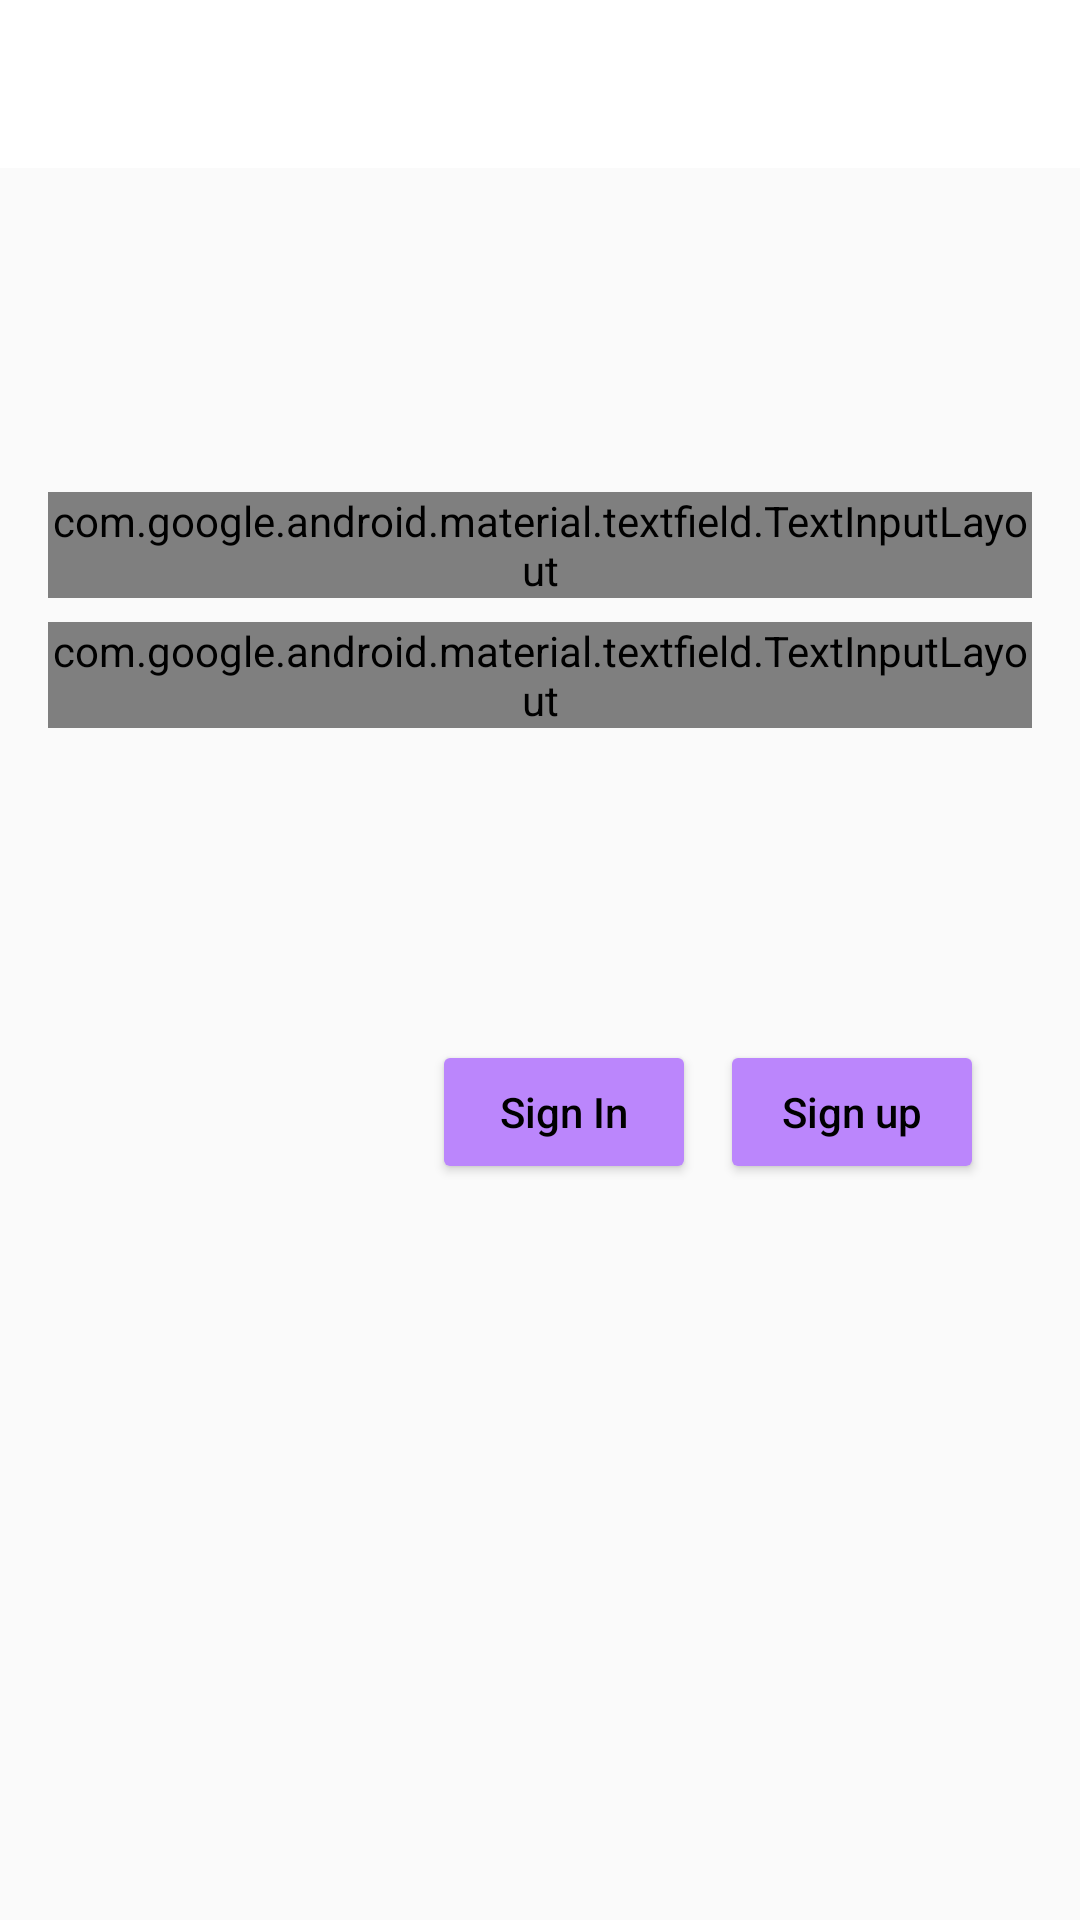

Write the Android layout XML for this screen, with the resource values it uses.
<!-- AndroidManifest.xml: application theme AppTheme.NoActionBar -->
<!-- res/layout/activity_email.xml -->
<?xml version="1.0" encoding="utf-8"?>
<androidx.constraintlayout.widget.ConstraintLayout xmlns:android="http://schemas.android.com/apk/res/android"
    xmlns:app="http://schemas.android.com/apk/res-auto"
    xmlns:tools="http://schemas.android.com/tools"
    android:layout_width="match_parent"
    android:layout_height="match_parent"
    tools:context=".activities.EmailSignInActivity">

    <com.google.android.material.appbar.AppBarLayout
        android:id="@+id/appbar"
        app:errorEnabled="true"
        android:layout_width="match_parent"
        android:layout_height="?attr/actionBarSize"
        app:layout_constraintTop_toTopOf="parent">

        <androidx.appcompat.widget.Toolbar
            android:id="@+id/toolbar"
            android:theme="@style/AppToolbar"
            android:layout_width="match_parent"
            android:layout_height="match_parent">

        </androidx.appcompat.widget.Toolbar>
    </com.google.android.material.appbar.AppBarLayout>

    <com.google.android.material.textfield.TextInputLayout
        android:id="@+id/id_edit_email_layout"
        style="@style/Widget.MaterialComponents.TextInputLayout.OutlinedBox"
        app:errorEnabled="true"
        android:layout_width="0dp"
        android:layout_height="wrap_content"
        android:layout_marginStart="16dp"
        android:layout_marginTop="108dp"
        android:layout_marginEnd="16dp"
        android:ems="10"
        app:layout_constraintEnd_toEndOf="parent"
        app:layout_constraintStart_toStartOf="parent"
        app:layout_constraintTop_toBottomOf="@+id/appbar">

        <com.google.android.material.textfield.TextInputEditText
            android:id="@+id/id_edit_email"
            app:errorEnabled="true"
            android:hint="@string/str_edit_email"
            android:inputType="textEmailAddress"
            android:layout_width="match_parent"
            android:layout_height="wrap_content" />

    </com.google.android.material.textfield.TextInputLayout>

    <com.google.android.material.textfield.TextInputLayout
        android:id="@+id/id_edit_password_layout"
        android:layout_width="0dp"
        android:layout_height="wrap_content"
        app:errorEnabled="true"
        style="@style/Widget.MaterialComponents.TextInputLayout.OutlinedBox"
        android:layout_marginTop="@dimen/dimen_edittxt_margin"
        android:hint="@string/str_email_edit_password"
        app:layout_constraintEnd_toEndOf="@+id/id_edit_email_layout"
        app:layout_constraintStart_toStartOf="@+id/id_edit_email_layout"
        app:layout_constraintTop_toBottomOf="@+id/id_edit_email_layout">

        <com.google.android.material.textfield.TextInputEditText
            android:id="@+id/id_editxt_password"
            android:ems="10"
            android:inputType="textPassword"
            android:layout_width="match_parent"
            android:layout_height="wrap_content" />

    </com.google.android.material.textfield.TextInputLayout>

    <Button
        style="@style/Widget.AppCompat.Button.Colored"
        android:textColor="@android:color/black"
        android:textAllCaps="false"
        android:id="@+id/id_btn_email_signup"
        android:layout_width="wrap_content"
        android:layout_height="wrap_content"
        android:layout_marginTop="104dp"
        android:layout_marginEnd="32dp"
        android:text="@string/str_email_login_btn"
        app:layout_constraintEnd_toEndOf="parent"
        app:layout_constraintTop_toBottomOf="@+id/id_edit_password_layout" />

    <Button
        style="@style/Widget.AppCompat.Button.Colored"
        android:textColor="@android:color/black"
        android:textAllCaps="false"
        android:id="@+id/id_btn_email_login"
        android:layout_width="wrap_content"
        android:layout_height="wrap_content"
        android:layout_marginEnd="8dp"
        android:text="@string/str_btn_login"
        app:layout_constraintEnd_toStartOf="@+id/id_btn_email_signup"
        app:layout_constraintTop_toTopOf="@+id/id_btn_email_signup" />

</androidx.constraintlayout.widget.ConstraintLayout>
<!-- resources referenced by this layout -->
<resources>
  <dimen name="dimen_edittxt_margin">8dp</dimen>
  <string name="str_btn_login">Sign In</string>
  <string name="str_edit_email">Email</string>
  <string name="str_email_edit_password">Password</string>
  <string name="str_email_login_btn">Sign up</string>
  <style name="AppToolbar" parent="AppTheme">
          <item name="android:titleTextStyle">@style/AppBarTextTitle</item>
          
  
      </style>
  <style name="AppTheme.NoActionBar" parent="AppTheme">
          <item name="windowNoTitle">true</item>
          <item name="windowActionBar">false</item>
          <item name="actionBarStyle">@style/AppToolbar</item>
          
      </style>
  <style name="AppTheme" parent="Theme.AppCompat.Light.DarkActionBar">
          
          <item name="colorPrimary">@color/colorPrimary</item>
          <item name="colorPrimaryDark">@color/colorPrimaryDark</item>
          <item name="colorAccent">@color/colorAccent</item>
          <item name="actionOverflowButtonStyle">@style/MyOverflowButtonStyle</item>
      </style>
  <style name="AppBarTextTitle" parent="TextAppearance.AppCompat.Title">
          <item name="android:textColor">@color/iconColor</item>
      </style>
  <color name="colorPrimary">#008577</color>
  <color name="colorPrimaryDark">#00574B</color>
  <color name="colorAccent">#BB86FC</color>
  <style name="MyOverflowButtonStyle" parent="Widget.AppCompat.ActionButton.Overflow">
          <item name="android:tint">@color/iconColor</item>
      </style>
  <color name="iconColor">#6200EE</color>
</resources>
